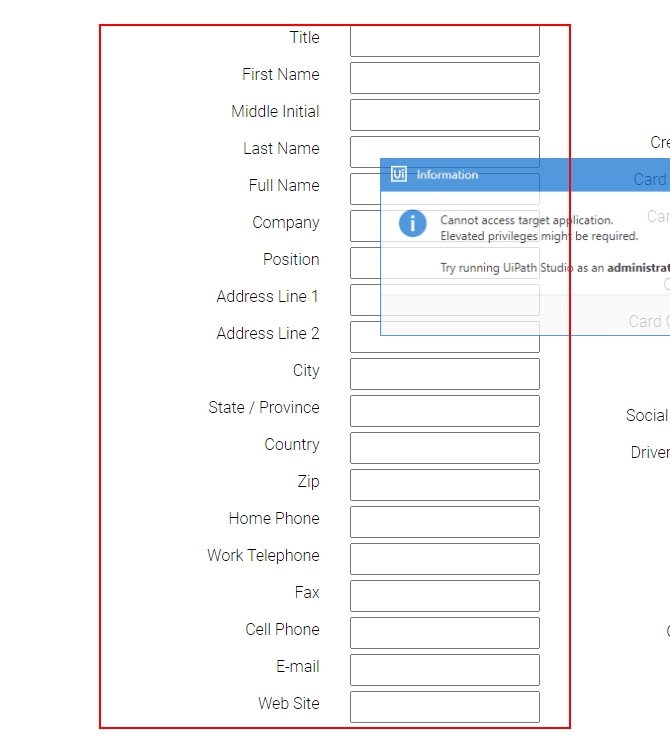
Workflow: ScopeTest

Step 1: find the element in window 'RoboForm Tutorials - Form Filler: Filling Your Information into Online Forms with One Click' (chrome.exe)
